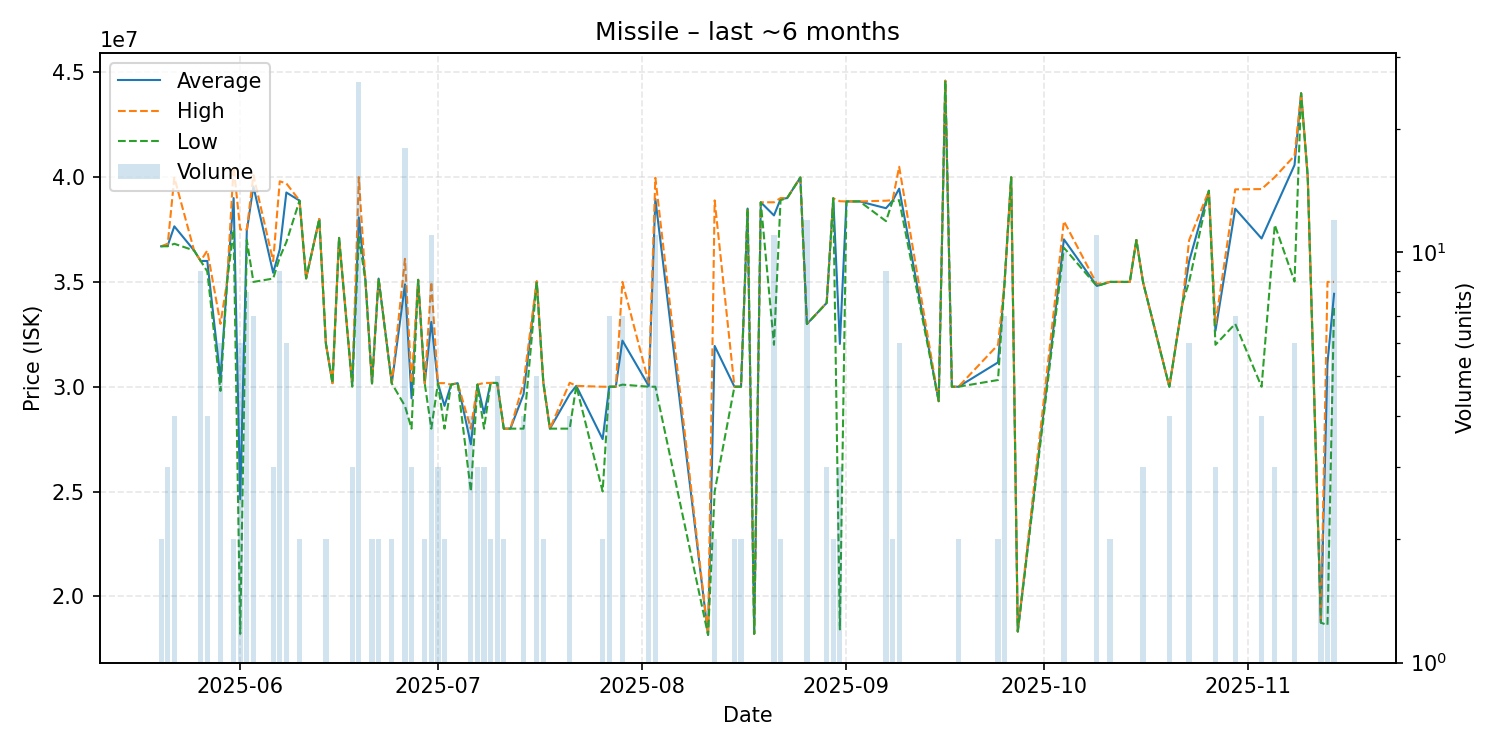

The table this chart was drawn from, first rows:
date, average, highest, lowest, order_count, volume
2025-05-20, 36700000, 36700000, 36700000, 1, 2
2025-05-21, 36740000, 36820000, 36700000, 3, 3
2025-05-22, 37652500, 39980000, 36820000, 3, 4
2025-05-25, 36500000, 36500000, 36500000, 1, 1
2025-05-26, 36000000, 36000000, 36000000, 4, 9
2025-05-27, 36000000, 36500000, 35500000, 3, 4
2025-05-29, 30366667, 33000000, 29800000, 4, 6
2025-05-30, 35000000, 35000000, 35000000, 1, 1
2025-05-31, 39000000, 40500000, 37500000, 2, 2
2025-06-01, 24630000, 37500000, 18210000, 4, 6
2025-06-02, 37433750, 37500000, 37000000, 3, 8
2025-06-03, 39557143, 40100000, 35000000, 4, 7
2025-06-06, 35436667, 35990000, 35160000, 3, 3
2025-06-07, 36552222, 39800000, 36170000, 5, 9
2025-06-08, 39266667, 39700000, 36900000, 4, 6
2025-06-10, 38880000, 38880000, 38880000, 1, 2
2025-06-11, 35170000, 35170000, 35170000, 1, 1
2025-06-13, 38000000, 38000000, 38000000, 1, 1
2025-06-14, 32060000, 32060000, 32060000, 1, 2
2025-06-15, 30170000, 30170000, 30170000, 1, 1
2025-06-16, 37100000, 37100000, 37100000, 1, 1
2025-06-18, 30053333, 30160000, 30000000, 3, 3
2025-06-19, 38078077, 40000000, 37150000, 17, 26
2025-06-20, 35070000, 35070000, 35070000, 1, 1
2025-06-21, 30160000, 30160000, 30160000, 1, 2
2025-06-22, 35160000, 35160000, 35160000, 1, 2
2025-06-24, 30165000, 30170000, 30160000, 2, 2
2025-06-26, 34883333, 36100000, 29080000, 12, 18
2025-06-27, 29446667, 30170000, 28000000, 3, 3
2025-06-28, 35100000, 35100000, 35100000, 1, 1
2025-06-29, 30160000, 30160000, 30160000, 2, 2
2025-06-30, 33090909, 35000000, 28000000, 4, 11
2025-07-01, 30166667, 30170000, 30160000, 3, 3
2025-07-02, 29085000, 30170000, 28000000, 2, 2
2025-07-03, 30100000, 30100000, 30100000, 1, 1
2025-07-04, 30170000, 30170000, 30170000, 1, 1
2025-07-06, 27250000, 28000000, 25000000, 3, 4
2025-07-07, 30100000, 30100000, 30100000, 1, 3
2025-07-08, 28726667, 30180000, 28000000, 2, 3
2025-07-09, 30180000, 30180000, 30180000, 2, 2
2025-07-10, 30180000, 30180000, 30180000, 5, 5
2025-07-11, 28000000, 28000000, 28000000, 1, 2
2025-07-12, 28000000, 28000000, 28000000, 1, 1
2025-07-14, 29645000, 30190000, 28000000, 4, 4
2025-07-16, 35020000, 35030000, 35000000, 5, 5
2025-07-17, 30195000, 30200000, 30190000, 2, 2
2025-07-18, 28000000, 28000000, 28000000, 1, 1
2025-07-21, 29642500, 30190000, 28000000, 2, 4
2025-07-22, 30040000, 30040000, 30040000, 1, 1
2025-07-26, 27500000, 30000000, 25000000, 2, 2
2025-07-27, 30000000, 30000000, 30000000, 3, 7
2025-07-28, 30000000, 30000000, 30000000, 1, 1
2025-07-29, 32200000, 35000000, 30100000, 4, 7
2025-08-02, 30038000, 30190000, 30000000, 2, 5
2025-08-03, 38961818, 39970000, 30000000, 8, 11
2025-08-11, 18160000, 18160000, 18160000, 1, 1
2025-08-12, 31945000, 38890000, 25000000, 2, 2
2025-08-15, 30000000, 30000000, 30000000, 2, 2
2025-08-16, 30000000, 30000000, 30000000, 1, 2
2025-08-17, 38500000, 38500000, 38500000, 1, 1
... 44 more rows
